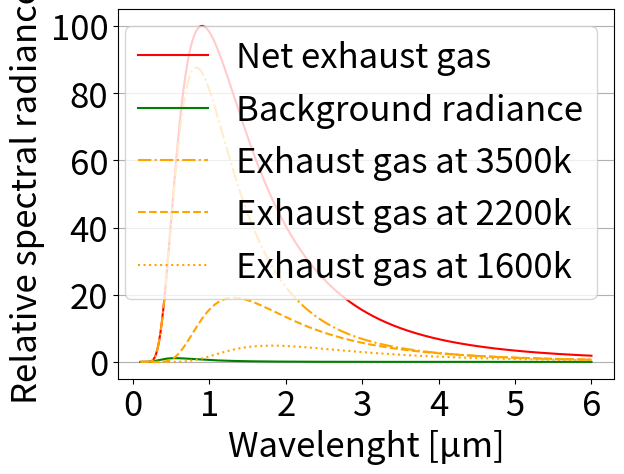

Here is the Python script that generated this plot:
# -*- coding: utf-8 -*-
"""
Created on Sat May 16 16:44:15 2020

@author: Luuk Hendriksen
"""

import numpy as np
import matplotlib.pyplot as plt

#All SI units

#Functions
def planck(Wavelength, Temp, emissivity):
    return emissivity*((2*h*c*c)/(Wavelength**5))/(np.exp((h*c)/(Wavelength*k*Temp)) - 1)

def NetD(LowWave, HighWave):
    FreqArray = np.linspace(LowWave,HighWave, 600)
    NetDArray = D + C*FreqArray + B*np.power(FreqArray,2) + A*np.power(FreqArray,3)
    Integral = np.trapz(NetDArray,FreqArray)
    NetD = Integral/(HighWave-LowWave)
    return NetD


Te1= 3500
Ae1 = 9
Te2= 2200
Ae2 = 20
Te3= 1600
Ae3 = 25
Ae = Ae1+Ae2+Ae3 
Tb = 303.15
emissivityE = 0.1
emissivityB = 0.8
h = 6.63 * 10**(-34)
c = 3* 10**(8)
k = 1.38 * 10**(-23)

MinSNRRatio = 5.5
MinSNR = 30
MinTDiff = 5

VisualLambs = np.array([0.413,0.443,0.490,0.520,0.565,0.620,0.665,0.682,0.750,0.820,0.865,0.905,0.940,0.980]) * 10**(-6)
NetDs = np.array([390,515,557,556,555,467,399,273,302,203,255,138,100,59])

A,B,C,D = np.polyfit(VisualLambs,NetDs,3)

#Input
LowerLamb = 0.1 * 10**(-6) 
UpperLamb = 6 * 10**(-6)
TargetRatio = 1.1
PixelArea = np.power(15.0*np.power(10.0,-6),2)
OrbitAltitude = 500000

#def PixelSize(LowerLamb, UpperLamb, TargetDT, TargetRatio):
    
if UpperLamb < 1.1*10**(-6):
    NetD = NetD(LowerLamb, UpperLamb)
else:
    NetD = 2*10**(-3)

#Initials
H = 170
W = 170
Ab = (H*W) - Ae

Waves = np.linspace(LowerLamb, UpperLamb, 1000)
PlanckTe = Ae1/Ae * planck(Waves, Te1, emissivityE) + Ae2/Ae * planck(Waves, Te2, emissivityE) + Ae3/Ae * planck(Waves, Te3, emissivityE)
PlanckTb = planck(Waves, Tb, emissivityB) + planck(Waves, 5250, 0.000028)


NormFactor = np.power(10.0,-9) * np.amax(PlanckTe)

PlotFontSize = 25
Waves2 = 1000000*Waves
plt.figure()
plt.plot(Waves2, 100/NormFactor * np.power(10.0,-9) * PlanckTe, color = "red", label = "Net exhaust gas")
plt.plot(Waves2, 100/NormFactor * np.power(10.0,-9) * PlanckTb, color = "green", label = "Background radiance")
plt.plot(Waves2, 100/NormFactor * np.power(10.0,-9) * Ae1/Ae * planck(Waves, Te1, emissivityE), color = "orange", linestyle = "dashdot", label = "Exhaust gas at 3500k")
plt.plot(Waves2, 100/NormFactor * np.power(10.0,-9) * Ae2/Ae * planck(Waves, Te2, emissivityE), color = "orange", linestyle = "dashed", label = "Exhaust gas at 2200k")
plt.plot(Waves2, 100/NormFactor * np.power(10.0,-9) * Ae3/Ae * planck(Waves, Te3, emissivityE), color = "orange", linestyle = "dotted", label = "Exhaust gas at 1600k")
plt.xlabel('Wavelenght [μm]', fontsize = PlotFontSize)
plt.ylabel('Relative spectral radiance', fontsize = PlotFontSize)
plt.xticks(fontsize=PlotFontSize)
plt.yticks(fontsize=PlotFontSize)
plt.legend(fontsize = PlotFontSize)
yourmom = plt.gca()
yourmom.yaxis.grid()
plt.show()





Ttable = np.linspace(Tb, Te3, 50000)
Wmmtable = np.zeros(len(Ttable))

SR = PixelArea/OrbitAltitude

for i in range(len(Ttable)):
    PlanckT = planck(Waves, Ttable[i], emissivityB) + planck(Waves, 5250, 0.000028)
    Wmmtable[i] = np.trapz(PlanckT, Waves)*SR
    
WmmTe = np.trapz(PlanckTe, Waves)*SR
WmmTb = np.trapz(PlanckTb, Waves)*SR



WTe = WmmTe * Ae
WTb = WmmTb * Ab

Wmmav = (WTe + WTb)/(H*W)
minimum = abs(Wmmav - Wmmtable[0])
index = 0

for i in range(len(Wmmtable)):
    Wmmavdiff = abs(Wmmav - Wmmtable[i])
    if Wmmavdiff < minimum:
        minimum = Wmmavdiff
        index = i
        
Tav = Ttable[index]


PlanckTbNetD = planck(Waves, Tb + NetD, emissivityB) + planck(Waves, 5250 + NetD, 0.000028)
WmmTbNetD = np.trapz(PlanckTbNetD, Waves)*SR
print("NetD: ",NetD)
FluxR = Wmmav/(WmmTbNetD-WmmTb)
print("SNR with rocket:", FluxR)
Tdiff = Tav - Tb
print("Tdiff: ", Tdiff)
PlanckTe2 = planck(Waves, Tb, emissivityE)
WmmTe2 = np.trapz(PlanckTe2, Waves)*SR
WTe2 = WmmTe2 * Ae
WTb2 = WmmTb * Ab
Wmmav2 = (WTe2 + WTb2)/(H*W)
FluxR2 = Wmmav2/(WmmTbNetD-WmmTb)
print("SNR with OUT rocket:", FluxR2)
SNRRatio = (FluxR-FluxR2)
print("Power ratio:",SNRRatio)

TbNetD = Tb + NetD
TdiffN = Tav/TbNetD

print("")
print("")
print("")
print("")
print("")

if SNRRatio < MinSNRRatio:
     print("***********************************************")
     print("RES too large, SNR ratio smaller than threshold")
     print("***********************************************")
if FluxR < MinSNR:
    print("***********************************************")
    print("RES too large, SNR smaller than threshold")
    print("***********************************************")
if Tdiff < MinTDiff:
    print("***********************************************")
    print("RES too large, Tdiff smaller than threshold")
    print("***********************************************")











